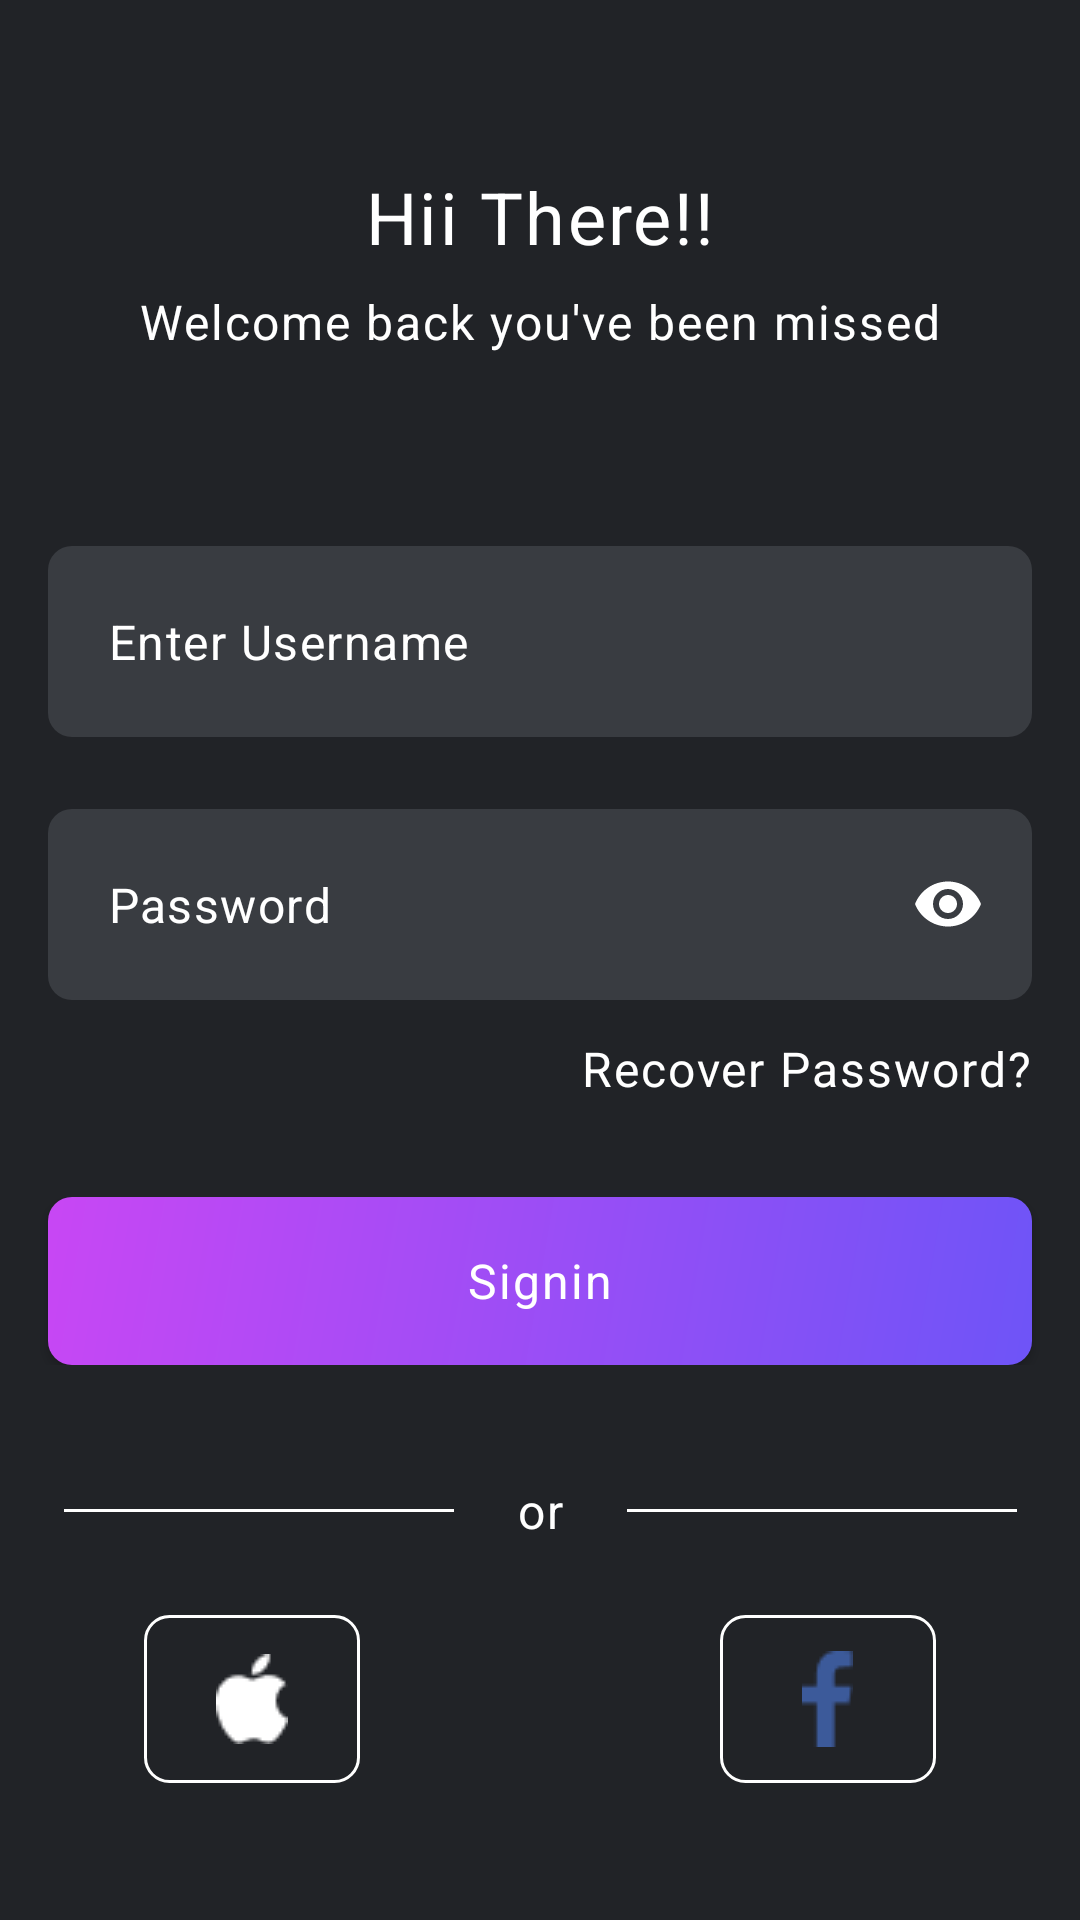

This screen was rendered from an Android layout file. Write that file and the resources it references.
<!-- AndroidManifest.xml: application theme Theme.AssignmentMotion -->
<!-- res/layout/fragment_login.xml -->
<?xml version="1.0" encoding="utf-8"?>
<androidx.constraintlayout.widget.ConstraintLayout xmlns:android="http://schemas.android.com/apk/res/android"
    xmlns:tools="http://schemas.android.com/tools"
    android:layout_width="match_parent"
    android:background="@color/black"
    android:layout_height="match_parent"
    xmlns:app="http://schemas.android.com/apk/res-auto"
    tools:context=".LoginFragment">

    <TextView
        android:id="@+id/tv_login_title"
        android:layout_width="wrap_content"
        android:layout_height="wrap_content"
        app:layout_constraintStart_toStartOf="parent"
        app:layout_constraintEnd_toEndOf="parent"
        android:text="@string/title_hii_there"
        android:textColor="@color/white"
        android:textAppearance="@style/TextAppearance.Wakey.BodyLarge.Bold"
        app:layout_constraintTop_toTopOf="parent"
        android:layout_marginTop="@dimen/margin_56dp" />


    <TextView
        android:id="@+id/tv_login_description"
        android:layout_width="wrap_content"
        android:layout_height="wrap_content"
        app:layout_constraintStart_toStartOf="parent"
        app:layout_constraintEnd_toEndOf="parent"
        android:text="@string/label_login_desc"
        android:textColor="@color/white"
        android:textAppearance="@style/TextAppearance.Wakey.LabelMedium.Regular"
        app:layout_constraintTop_toBottomOf="@id/tv_login_title"
        android:layout_marginTop="@dimen/margin_8dp" />

    <com.google.android.material.textfield.TextInputLayout
        android:id="@+id/til_username_login"
        android:layout_width="match_parent"
        android:layout_height="wrap_content"
        app:hintEnabled="false"
        app:layout_constraintStart_toStartOf="parent"
        app:layout_constraintEnd_toEndOf="parent"
        android:padding="@dimen/margin_4dp"
        android:layout_marginHorizontal="@dimen/margin_16dp"
        app:layout_constraintTop_toBottomOf="@+id/tv_login_description"
        android:background="@drawable/bg_button_register"
        android:layout_marginTop="@dimen/margin_64dp" >

        <com.google.android.material.textfield.TextInputEditText
            android:id="@+id/tit_username_login"
            android:layout_width="match_parent"
            android:layout_height="match_parent"
            android:hint="@string/hint_username"
            android:background="@android:color/transparent"
            android:textColorHint="@color/white"
            android:textColor="@color/white" />

    </com.google.android.material.textfield.TextInputLayout>


    <com.google.android.material.textfield.TextInputLayout
        android:id="@+id/til_password_login"
        android:layout_width="match_parent"
        android:layout_height="wrap_content"
        app:hintEnabled="false"
        app:layout_constraintStart_toStartOf="parent"
        app:layout_constraintEnd_toEndOf="parent"
        android:padding="@dimen/margin_4dp"
        app:passwordToggleEnabled="true"
        app:passwordToggleTint="@color/white"
        android:layout_marginHorizontal="@dimen/margin_16dp"
        app:layout_constraintTop_toBottomOf="@+id/til_username_login"
        android:background="@drawable/bg_button_register"
        android:layout_marginTop="@dimen/margin_24dp" >

        <com.google.android.material.textfield.TextInputEditText
            android:id="@+id/tit_password_login"
            android:layout_width="match_parent"
            android:layout_height="match_parent"
            android:inputType="textPassword"
            android:hint="@string/hint_password"
            android:background="@android:color/transparent"
            android:textColorHint="@color/white"
            android:textColor="@color/white" />

    </com.google.android.material.textfield.TextInputLayout>

    <TextView
        android:id="@+id/tv_forgot_password"
        android:layout_width="wrap_content"
        android:layout_height="wrap_content"
        android:text="@string/label_forgot_password"
        android:textColor="@color/white"
        android:textAppearance="@style/TextAppearance.Wakey.LabelMedium.Regular"
        app:layout_constraintEnd_toEndOf="parent"
        android:layout_marginEnd="@dimen/margin_16dp"
        app:layout_constraintTop_toBottomOf="@+id/til_password_login"
        android:layout_marginTop="@dimen/margin_12dp" />

    <androidx.constraintlayout.widget.ConstraintLayout
        android:id="@+id/cl_signin_buttons"
        android:layout_width="match_parent"
        android:layout_height="wrap_content"
        app:layout_constraintStart_toStartOf="parent"
        app:layout_constraintEnd_toEndOf="parent"
        app:layout_constraintTop_toBottomOf="@id/tv_forgot_password"
        android:layout_marginTop="@dimen/margin_32dp">

        <androidx.appcompat.widget.AppCompatButton
            android:id="@+id/btn_signin"
            android:layout_width="match_parent"
            android:layout_height="@dimen/height_56dp"
            android:text="@string/label_sigin"
            android:textAppearance="@style/TextAppearance.Wakey.LabelMedium.Bold"
            android:textColor="@color/white"
            app:layout_constraintStart_toStartOf="parent"
            app:layout_constraintTop_toTopOf="parent"
            android:layout_marginHorizontal="@dimen/margin_16dp"
            android:background="@drawable/bg_button_gradient"/>

    </androidx.constraintlayout.widget.ConstraintLayout>

    <View
        android:id="@+id/v_or_left"
        android:layout_width="130dp"
        android:layout_height="1dp"
        android:background="@color/white"
        app:layout_constraintStart_toStartOf="parent"
        app:layout_constraintEnd_toStartOf="@+id/tv_or"
        app:layout_constraintTop_toBottomOf="@+id/cl_signin_buttons"
        android:layout_marginTop="@dimen/margin_48dp"
        app:layout_constraintHorizontal_chainStyle="packed" />

    <TextView
        android:id="@+id/tv_or"
        android:layout_width="wrap_content"
        android:layout_height="wrap_content"
        app:layout_constraintStart_toStartOf="parent"
        app:layout_constraintEnd_toEndOf="parent"
        app:layout_constraintStart_toEndOf="@id/v_or_left"
        app:layout_constraintTop_toTopOf="@id/v_or_left"
        app:layout_constraintTop_toBottomOf="@+id/cl_signin_buttons"
        app:layout_constraintBottom_toBottomOf="@id/v_or_left"
        android:text="@string/label_or"
        android:textColor="@color/white"
        app:layout_constraintHorizontal_chainStyle="packed"
        android:textAppearance="@style/TextAppearance.Wakey.LabelMedium.Regular" />

    <View
        android:id="@+id/v_or_right"
        android:layout_width="130dp"
        android:layout_height="1dp"
        android:background="@color/white"
        app:layout_constraintStart_toEndOf="@id/tv_or"
        app:layout_constraintTop_toBottomOf="@id/cl_signin_buttons"
        app:layout_constraintTop_toTopOf="@id/tv_or"
        app:layout_constraintEnd_toEndOf="parent"
        app:layout_constraintBottom_toBottomOf="@id/tv_or"/>

    <androidx.constraintlayout.widget.ConstraintLayout
        android:id="@+id/cl_social_login"
        android:layout_width="wrap_content"
        android:layout_height="wrap_content"
        app:layout_constraintStart_toStartOf="parent"
        app:layout_constraintEnd_toEndOf="parent"
        app:layout_constraintTop_toBottomOf="@+id/tv_or"
        android:layout_marginTop="@dimen/margin_24dp" >

        <androidx.appcompat.widget.AppCompatButton
            android:id="@+id/btn_login_apple"
            android:layout_width="72dp"
            android:layout_height="56dp"
            android:background="@drawable/btn_apple"
            app:layout_constraintStart_toStartOf="parent"
            app:layout_constraintHorizontal_chainStyle="packed"
            app:layout_constraintEnd_toStartOf="@+id/btn_login_google"
            app:layout_constraintTop_toTopOf="parent"/>

        <androidx.appcompat.widget.AppCompatButton
            android:id="@+id/btn_login_google"
            android:layout_width="72dp"
            android:layout_height="56dp"
            android:background="@drawable/btn_google"
            app:layout_constraintStart_toEndOf="@+id/btn_login_apple"
            android:layout_marginStart="@dimen/margin_24dp"
            app:layout_constraintHorizontal_chainStyle="packed"
            app:layout_constraintEnd_toStartOf="@id/btn_login_facebook"
            app:layout_constraintTop_toTopOf="parent"/>


        <androidx.appcompat.widget.AppCompatButton
            android:id="@+id/btn_login_facebook"
            android:layout_width="72dp"
            android:layout_height="56dp"
            android:background="@drawable/btn_facebook"
            app:layout_constraintStart_toEndOf="@+id/btn_login_google"
            android:layout_marginStart="@dimen/margin_24dp"
            app:layout_constraintEnd_toEndOf="parent"
            app:layout_constraintTop_toTopOf="parent"/>

    </androidx.constraintlayout.widget.ConstraintLayout>

    <TextView
        android:id="@+id/tv_dont_have_account"
        android:layout_width="wrap_content"
        android:layout_height="wrap_content"
        android:text="@string/label_don_t_have_an_account"
        android:textColor="@color/white"
        android:textAppearance="@style/TextAppearance.Wakey.LabelMedium.Regular"
        app:layout_constraintStart_toStartOf="parent"
        app:layout_constraintEnd_toEndOf="parent"
        app:layout_constraintTop_toBottomOf="@id/cl_social_login"
        app:layout_constraintEnd_toStartOf="@+id/tv_signup"
        app:layout_constraintHorizontal_chainStyle="packed"
        android:layout_marginTop="@dimen/margin_56dp" />

    <TextView
        android:id="@+id/tv_signup"
        android:layout_width="wrap_content"
        android:layout_height="wrap_content"
        android:text="@string/label_signup"
        android:textColor="@color/gradient_end"
        android:textAppearance="@style/TextAppearance.Wakey.LabelMedium.Bold"
        app:layout_constraintStart_toEndOf="@+id/tv_dont_have_account"
        app:layout_constraintEnd_toEndOf="parent"
        app:layout_constraintBottom_toBottomOf="@+id/tv_dont_have_account"
        android:layout_marginStart="@dimen/margin_4dp"/>

</androidx.constraintlayout.widget.ConstraintLayout>
<!-- resources referenced by this layout -->
<resources>
  <color name="black">#FF212327</color>
  <color name="gradient_end">#FF6E54F7</color>
  <color name="white">#FFFFFFFF</color>
  <dimen name="height_56dp">56dp</dimen>
  <dimen name="margin_12dp">12dp</dimen>
  <dimen name="margin_16dp">16dp</dimen>
  <dimen name="margin_24dp">24dp</dimen>
  <dimen name="margin_32dp">32dp</dimen>
  <dimen name="margin_48dp">48dp</dimen>
  <dimen name="margin_4dp">4dp</dimen>
  <dimen name="margin_56dp">56dp</dimen>
  <dimen name="margin_64dp">64dp</dimen>
  <dimen name="margin_8dp">8dp</dimen>
  <!-- drawable bg_button_gradient (drawable) -->
  <?xml version="1.0" encoding="utf-8"?>
  <shape xmlns:android="http://schemas.android.com/apk/res/android" android:shape="rectangle">
      <gradient
          android:startColor="@color/gradient_start"
          android:endColor="@color/gradient_end"
          android:angle="315" />
  
      <corners android:radius="8dp" />
  </shape>
  <!-- drawable bg_button_register (drawable) -->
  <?xml version="1.0" encoding="utf-8"?>
  <shape xmlns:android="http://schemas.android.com/apk/res/android" android:shape="rectangle">
      <solid android:color="@color/gray" />
      <corners android:radius="8dp" />
  </shape>
  <!-- drawable btn_apple (drawable) -->
  <?xml version="1.0" encoding="utf-8"?>
  <layer-list xmlns:android="http://schemas.android.com/apk/res/android">
  
      
      <item>
          <shape android:shape="rectangle">
  
              
              <stroke
                  android:width="1dp"
                  android:color="#FFFFFF" />
  
              
              <corners android:radius="8dp" />
          </shape>
      </item>
  
      
      <item android:drawable="@drawable/img_apple"
          android:gravity="center" />
  
  </layer-list>
  <!-- drawable btn_google (drawable) -->
  <?xml version="1.0" encoding="utf-8"?>
  <layer-list xmlns:android="http://schemas.android.com/apk/res/android">
  
      
      <item>
          <shape android:shape="rectangle">
  
              
              <stroke
                  android:width="1dp"
                  android:color="#FFFFFF" />
  
              
              <corners android:radius="8dp" />
          </shape>
      </item>
  
      
      <item android:drawable="@drawable/img_google"
          android:gravity="center" />
  
  </layer-list>
  <string name="hint_password">Password</string>
  <string name="hint_username">Enter Username</string>
  <string name="label_don_t_have_an_account">Don\'t have an account?</string>
  <string name="label_forgot_password">Recover Password?</string>
  <string name="label_login_desc">Welcome back you\'ve been missed</string>
  <string name="label_or">or</string>
  <string name="label_sigin">Signin</string>
  <string name="label_signup">Signup</string>
  <string name="title_hii_there">Hii There!!</string>
  <style name="TextAppearance.Wakey.BodyLarge.Bold" parent="TextAppearance.Material3.BodyLarge">
          <item name="fontFamily">@font/oxygen_bold</item>
          <item name="android:textSize">@dimen/text_24sp</item>
      </style>
  <style name="TextAppearance.Wakey.LabelMedium.Bold" parent="TextAppearance.Material3.LabelMedium">
          <item name="fontFamily">@font/oxygen_bold</item>
          <item name="android:textSize">@dimen/text_16sp</item>
      </style>
  <style name="TextAppearance.Wakey.LabelMedium.Regular" parent="TextAppearance.Material3.LabelMedium">
          <item name="fontFamily">@font/oxygen_regular</item>
          <item name="android:textSize">@dimen/text_16sp</item>
      </style>
  <style name="Theme.AssignmentMotion" parent="Base.Theme.AssignmentMotion" />
  <color name="gradient_start">#FFC847F4</color>
  <color name="gray">#FF393C41</color>
  <dimen name="text_24sp">24sp</dimen>
  <dimen name="text_16sp">16sp</dimen>
  <style name="Base.Theme.AssignmentMotion" parent="Theme.Material3.DayNight.NoActionBar">
          
          
      </style>
</resources>
